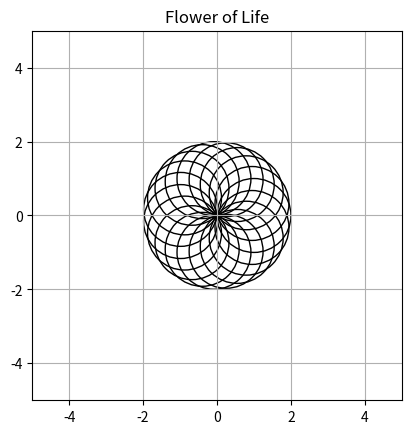

Here is the Python script that generated this plot:
import numpy as np
import matplotlib.pyplot as plt

def flower_of_life(radius=1, num_circles=19):
    fig, ax = plt.subplots()
    ax.set_aspect('equal')
    ax.set_xlim(-5, 5)
    ax.set_ylim(-5, 5)

    for i in range(num_circles):
        angle = i * (2 * np.pi / num_circles)
        x = radius * np.cos(angle)
        y = radius * np.sin(angle)
        circle = plt.Circle((x, y), radius, fill=False)
        ax.add_artist(circle)

    plt.title('Flower of Life')
    plt.grid(True)
    plt.show()

if __name__ == "__main__":
    flower_of_life()
